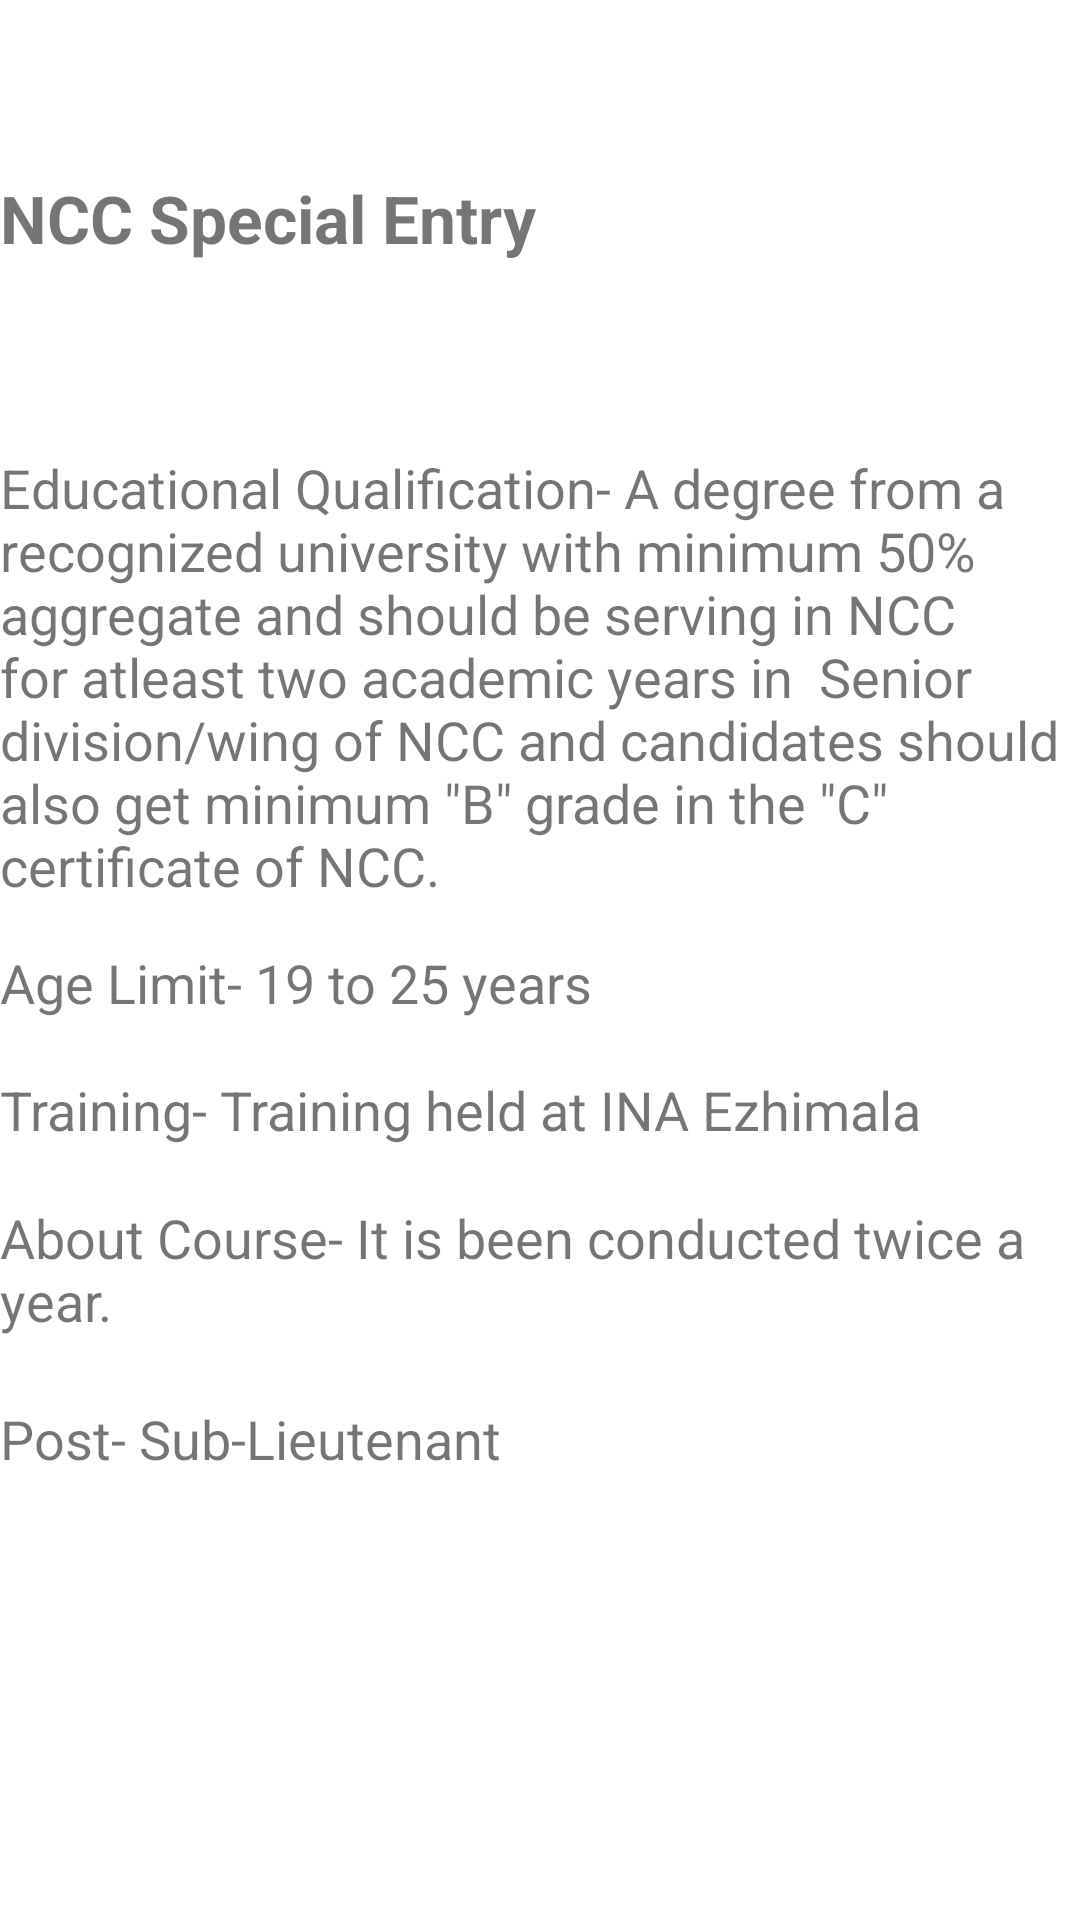

Layout XML and referenced resources for this Android screen:
<!-- AndroidManifest.xml: application theme Theme.DefenceEscortMain -->
<!-- res/layout/activity_navy_ncc.xml -->
<?xml version="1.0" encoding="utf-8"?>
<androidx.constraintlayout.widget.ConstraintLayout xmlns:android="http://schemas.android.com/apk/res/android"
    xmlns:app="http://schemas.android.com/apk/res-auto"
    xmlns:tools="http://schemas.android.com/tools"
    android:layout_width="match_parent"
    android:layout_height="match_parent"
    tools:context=".NavyNCC">

    <TextView
        android:id="@+id/textView75"
        android:layout_width="360dp"
        android:layout_height="wrap_content"
        android:text="NCC Special Entry"
        android:textSize="22sp"
        android:textStyle="bold"
        app:layout_constraintBottom_toBottomOf="parent"
        app:layout_constraintEnd_toEndOf="parent"
        app:layout_constraintHorizontal_bias="0.627"
        app:layout_constraintStart_toStartOf="parent"
        app:layout_constraintTop_toTopOf="parent"
        app:layout_constraintVertical_bias="0.095" />

    <TextView
        android:id="@+id/textView76"
        android:layout_width="360dp"
        android:layout_height="wrap_content"
        android:text="Age Limit- 19 to 25 years"
        android:textSize="18sp"
        app:layout_constraintBottom_toBottomOf="parent"
        app:layout_constraintEnd_toEndOf="parent"
        app:layout_constraintHorizontal_bias="0.627"
        app:layout_constraintStart_toStartOf="parent"
        app:layout_constraintTop_toTopOf="parent"
        app:layout_constraintVertical_bias="0.512" />

    <TextView
        android:id="@+id/textView77"
        android:layout_width="360dp"
        android:layout_height="wrap_content"
        android:text='Educational Qualification- A degree from a recognized university with minimum 50% aggregate and should be serving in NCC for atleast two academic years in  Senior division/wing of NCC and candidates should also get minimum "B" grade in the "C" certificate of NCC. '
        android:textSize="18sp"
        app:layout_constraintBottom_toBottomOf="parent"
        app:layout_constraintEnd_toEndOf="parent"
        app:layout_constraintHorizontal_bias="0.612"
        app:layout_constraintStart_toStartOf="parent"
        app:layout_constraintTop_toTopOf="parent"
        app:layout_constraintVertical_bias="0.307" />

    <TextView
        android:id="@+id/textView78"
        android:layout_width="360dp"
        android:layout_height="wrap_content"
        android:text="Training- Training held at INA Ezhimala"
        android:textSize="18sp"
        app:layout_constraintBottom_toBottomOf="parent"
        app:layout_constraintEnd_toEndOf="parent"
        app:layout_constraintHorizontal_bias="0.627"
        app:layout_constraintStart_toStartOf="parent"
        app:layout_constraintTop_toTopOf="parent"
        app:layout_constraintVertical_bias="0.581" />

    <TextView
        android:id="@+id/textView79"
        android:layout_width="360dp"
        android:layout_height="wrap_content"
        android:text="About Course- It is been conducted twice a year."
        android:textSize="18sp"
        app:layout_constraintBottom_toBottomOf="parent"
        app:layout_constraintEnd_toEndOf="parent"
        app:layout_constraintHorizontal_bias="0.627"
        app:layout_constraintStart_toStartOf="parent"
        app:layout_constraintTop_toTopOf="parent"
        app:layout_constraintVertical_bias="0.673" />

    <TextView
        android:id="@+id/textView80"
        android:layout_width="360dp"
        android:layout_height="wrap_content"
        android:text="Post- Sub-Lieutenant"
        android:textSize="18sp"
        app:layout_constraintBottom_toBottomOf="parent"
        app:layout_constraintEnd_toEndOf="parent"
        app:layout_constraintHorizontal_bias="0.627"
        app:layout_constraintStart_toStartOf="parent"
        app:layout_constraintTop_toTopOf="parent"
        app:layout_constraintVertical_bias="0.759" />
</androidx.constraintlayout.widget.ConstraintLayout>
<!-- resources referenced by this layout -->
<resources>
  <style name="Theme.DefenceEscortMain" parent="Theme.MaterialComponents.DayNight.DarkActionBar">
          
          <item name="colorPrimary">@color/purple_500</item>
          <item name="colorPrimaryVariant">@color/purple_700</item>
          <item name="colorOnPrimary">@color/white</item>
          
          <item name="colorSecondary">@color/teal_200</item>
          <item name="colorSecondaryVariant">@color/teal_700</item>
          <item name="colorOnSecondary">@color/black</item>
          
          <item name="android:statusBarColor" tools:targetApi="l">?attr/colorPrimaryVariant</item>
          
      </style>
  <!-- not gathered from this repository: default colours our renderer supplied (Android Studio template values) -->
  <color name="purple_500">#FF6200EE</color>
  <color name="purple_700">#FF3700B3</color>
  <color name="teal_200">#FF03DAC5</color>
  <color name="teal_700">#FF018786</color>
  <color name="black">#FF000000</color>
  <color name="white">#FFFFFFFF</color>
</resources>
